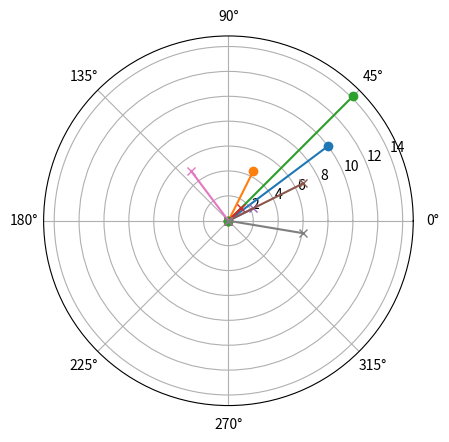

Reproduce this figure in Python.
#!/usr/bin/env python3
# -*- coding: utf-8 -*-
"""
Created on Fri Aug  6 23:06:41 2021

@author: georgios
"""

import math
import cmath
import matplotlib.pyplot as plt
import pandas as pd

real = -1 * math.sqrt(0)
imaginary = 1 * math.sqrt(2)
z = complex(real,imaginary)
print(z)   ## (-0+1.4142135623730951j)

z2 = 3 + 4j
print(z2)    ## (3+4j)
print(z2*z2) ## (-7+24j) 
print(cmath.phase(z))  ## 1.5707963267948966  ## NOTE : the result on the LiveProject gives # 0.7853981633974483  !!!!!! 

z = complex(10,10)
y = complex(2,4)
x = z - y

c_numbers = [x,y,z]
for x in c_numbers:
    r, phi = cmath.polar(x)
    plt.polar([0,phi],[0,r], marker='o')
print(x)    # result (10 + 10j)

complex_numbers = [
    complex(1,1), 
    complex(2,1), 
    complex(6,3), 
    complex(-3,4), 
    complex(6,-1)
]
complex_sum1 = 0 + 0j
for cn in complex_numbers:
    complex_sum1 += cn 
print(complex_sum1)
## We cannot use list comprehension for this sum, list comprehension is to generate a list, NOT to use the elements of an exiusting list in a sum.

for cn in complex_numbers:
    r, phi = cmath.polar(cn)
    plt.polar([0,phi],[0,r], marker='x')